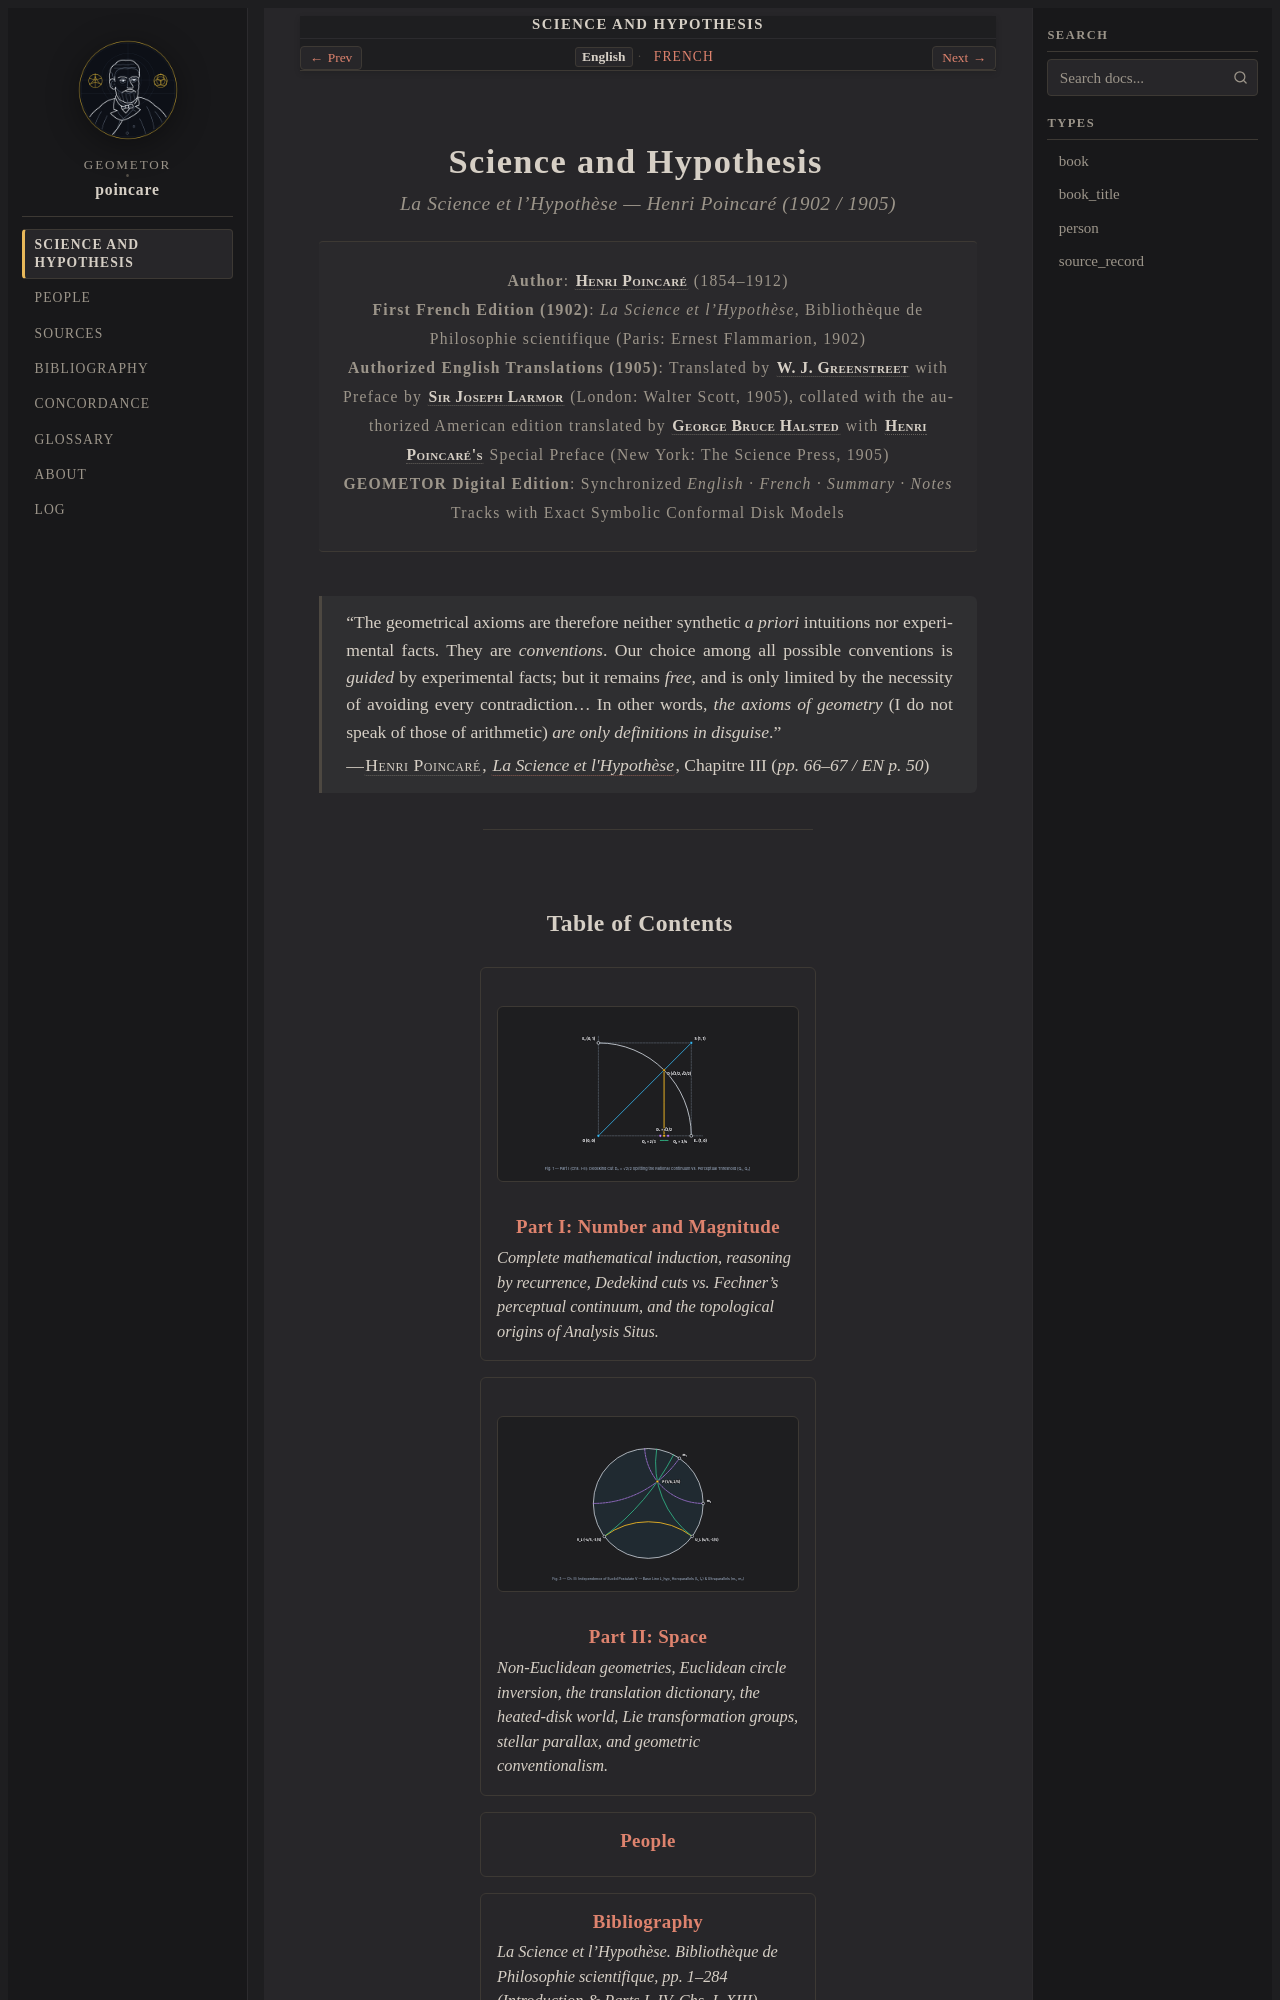

repository: geometor/poincare · page: science_and_hypothesis/index.html · generator: sphinx

:navigation: header
:order: 1
:type: book
:nav_title: Science and Hypothesis
:breadcrumb_title: Science and Hypothesis
:layout: book
:title: Science and Hypothesis
:book_title: Science and Hypothesis
:book_subtitle: La Science et l'Hypothèse — Henri Poincaré (1902 / English 1905)
:author: Henri Poincaré
:year: 1902 / 1905
:tracks: English: index | French: title-fr
:excerpt: Poincaré's foundational 1902 treatise on non-Euclidean geometry, the continuum, translation dictionaries, the heated-disk world, and geometric conventionalism.

.. _science-and-hypothesis-index:
